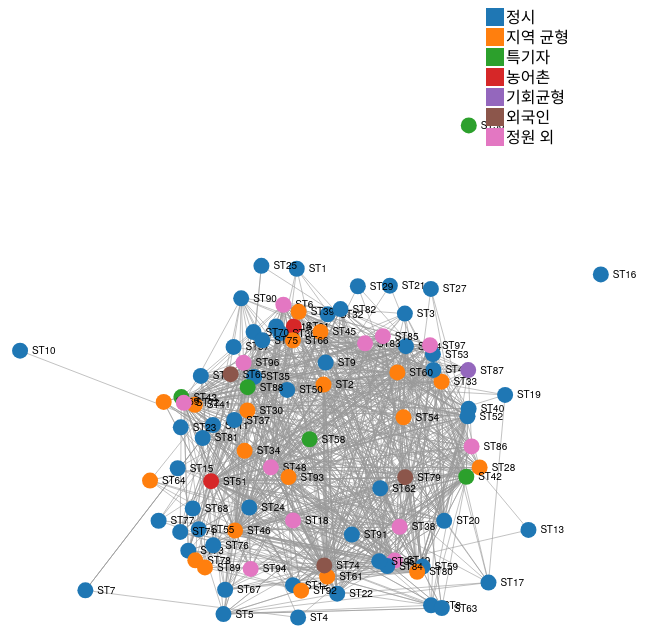
D3 v3 page, settled after 480 driven frames (8 s of simulated time); the page loaded 1 data file(s).


// ── js/mycode.js
var width = 1000,
    height = 800

var svg = d3.select("#myGraph")
    .attr("width", width)
    .attr("height", height)

var color = d3.scale.category10().domain([0, 1, 2, 3, 4, 5, 6])

var force = d3.layout.force()
    .gravity(.05)		// 노드 간의 중력
    .distance(200)	// 노드 간의 기본 거리
    .charge(-70)		// 서로 밀치고 당기는 힘
    .size([width, height])

d3.json("data/mydata.json", function(error, graph) {
  force
      .nodes(graph.nodes)
      .links(graph.links)
      .start()
	
  var link = svg.selectAll(".link")
      .data(graph.links)
			.enter().append("line")
      .attr("class", "link")
			.style("stroke-width", function(d) { return Math.sqrt(d.value) })
	
  var node = svg.selectAll(".node")
      .data(graph.nodes)
    	.enter().append("g")
      .attr("class", "node")
			.on("mouseover", mouseover)
			.on("mouseout", mouseout)
      .call(force.drag)
  
	node.append("circle")
    	.attr("r", 8)
			.style("fill", function(d) { 
        index = 0;
        if(d.group>2) { index = d.group-2}
        else {index = d.group -1} 
          
        return color(index) })
	  
  node.append("text")
      .attr("dx", 12)
      .attr("dy", ".35em")
      .text(function(d) { return d.name })
	
  force.on("tick", function() {
    link.attr("x1", function(d) { return d.source.x })
        .attr("y1", function(d) { return d.source.y })
        .attr("x2", function(d) { return d.target.x })
        .attr("y2", function(d) { return d.target.y })
    node.attr("transform", function(d) { return "translate(" + d.x + "," + d.y + ")" })
  })

    var dataLabel = []
        dataLabel.push('정시') // 1 
        dataLabel.push('지역 균형')  // 3
        dataLabel.push('특기자')
        dataLabel.push('농어촌')
        dataLabel.push('기회균형')
        dataLabel.push('외국인')
        dataLabel.push('정원 외') // 8
        
 var legend = svg.selectAll(".legend")
      .data(dataLabel)
     .enter().append("g")
      .attr("class", "legend")
      .attr("transform", function(d, i) { return "translate(0," + i * 20 + ")"; });

  // draw legend colored rectangles
  legend.append("rect")
      .attr("x", width - 280)
      .attr("width", 18)
      .attr("height", 18)
      .style("fill", function(d, i){return color(i)});

  // draw legend text
  legend.append("text")
      .attr("x", width - 260)
      .attr("y", 9)
      .attr("dy", ".35em")
      .style("text-anchor", "front")
      .text(function(d) { return d;})
	
	function mouseover() {
		d3.select(this).select("circle").transition()
				.duration(500)
				.attr("r", 16)
	}
	
	function mouseout() {
		d3.select(this).select("circle").transition()
				.duration(500)
				.attr("r", 8)
	}
})

### data: data/mydata.json
{
 "nodes": [
  {
   "name": "ST1",
   "group": 1
  },
  {
   "name": "ST2",
   "group": 3
  },
  {
   "name": "ST3",
   "group": 1
  },
  {
   "name": "ST4",
   "group": 1
  },
  {
   "name": "ST5",
   "group": 1
  },
  {
   "name": "ST6",
   "group": 8
  },
  {
   "name": "ST7",
   "group": 1
  },
  {
   "name": "ST8",
   "group": 1
  },
  "... 89 more items"
 ],
 "links": [
  {
   "source": 1,
   "target": 5,
   "value": 1
  },
  {
   "source": 1,
   "target": 0,
   "value": 1
  },
  {
   "source": 1,
   "target": 2,
   "value": 1
  },
  {
   "source": 1,
   "target": 21,
   "value": 1
  },
  {
   "source": 1,
   "target": 23,
   "value": 1
  },
  {
   "source": 1,
   "target": 18,
   "value": 1
  },
  {
   "source": 1,
   "target": 14,
   "value": 1
  },
  {
   "source": 1,
   "target": 38,
   "value": 1
  },
  "... 951 more items"
 ]
}